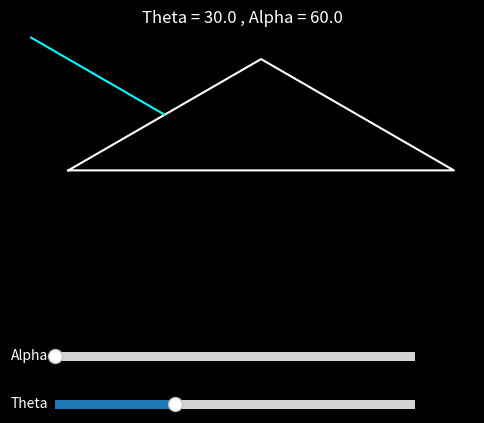

Reproduce this figure in Python.
import matplotlib.pyplot as plt
import numpy as np
from matplotlib.widgets import Slider

alpha_init = 60
theta_init = 30
n = 1.5

fig, ax = plt.subplots(figsize=(6, 6), facecolor='black')
ax.set_facecolor('black')
plt.subplots_adjust(bottom=0.35)

theta_incidence = theta_init

def draw_triangle(alpha, theta_i):
    ax.clear()
    ax.set_facecolor('black')
    ax.set_xticks([])
    ax.set_yticks([])
    ax.set_aspect('equal')

    beta = (180 - alpha) / 2
    beta_rad = np.deg2rad(beta)

    base_length = 2
    half_base = base_length / 2
    height = half_base / np.tan(beta_rad)

    apex = np.array([0, height])
    left_base = np.array([-half_base, 0])
    right_base = np.array([half_base, 0])

    ax.plot(
        [left_base[0], apex[0], right_base[0], left_base[0]],
        [left_base[1], apex[1], right_base[1], left_base[1]],
        color="white"
    )

    midpoint = (apex + left_base) / 2

    side_vec = left_base - apex
    normal_vec = np.array([side_vec[1], -side_vec[0]])
    normal_vec = normal_vec / np.linalg.norm(normal_vec)

    theta_rad = np.deg2rad(theta_i)
    incident_vec = (
        np.cos(theta_rad) * normal_vec
        + np.sin(theta_rad) * np.array([-normal_vec[1], normal_vec[0]])
    )

    length = 0.8
    p1 = midpoint + incident_vec * length
    p2 = midpoint
    ax.plot([p1[0], p2[0]], [p1[1], p2[1]], color="cyan")

    theta_i_rad = np.deg2rad(theta_i)
    alpha_rad = np.deg2rad(alpha)

    theta_t_rad = np.arcsin(
        np.sqrt(n**2 - np.sin(theta_i_rad)**2) * np.sin(alpha_rad)
        - np.sin(theta_i_rad) * np.cos(alpha_rad)
    )
    theta_t = np.rad2deg(theta_t_rad)

    delta = theta_i + theta_t - alpha

    ax.set_title(f"Theta = {theta_i:.1f} , Alpha = {alpha:.1f}", color="white")

draw_triangle(alpha_init, theta_init)

ax_slider_alpha = plt.axes([0.2, 0.18, 0.6, 0.03], facecolor="gray")
slider_alpha = Slider(ax_slider_alpha, 'Alpha', 60, 150, valinit=alpha_init, valstep=5)
slider_alpha.label.set_color('white')

ax_slider_theta = plt.axes([0.2, 0.1, 0.6, 0.03], facecolor="gray")
slider_theta = Slider(ax_slider_theta, 'Theta', 0, 90, valinit=theta_init, valstep=1)
slider_theta.label.set_color('white')

def update(val):
    global theta_incidence
    theta_incidence = slider_theta.val
    draw_triangle(slider_alpha.val, theta_incidence)
    fig.canvas.draw_idle()

slider_alpha.on_changed(update)
slider_theta.on_changed(update)

plt.show()
